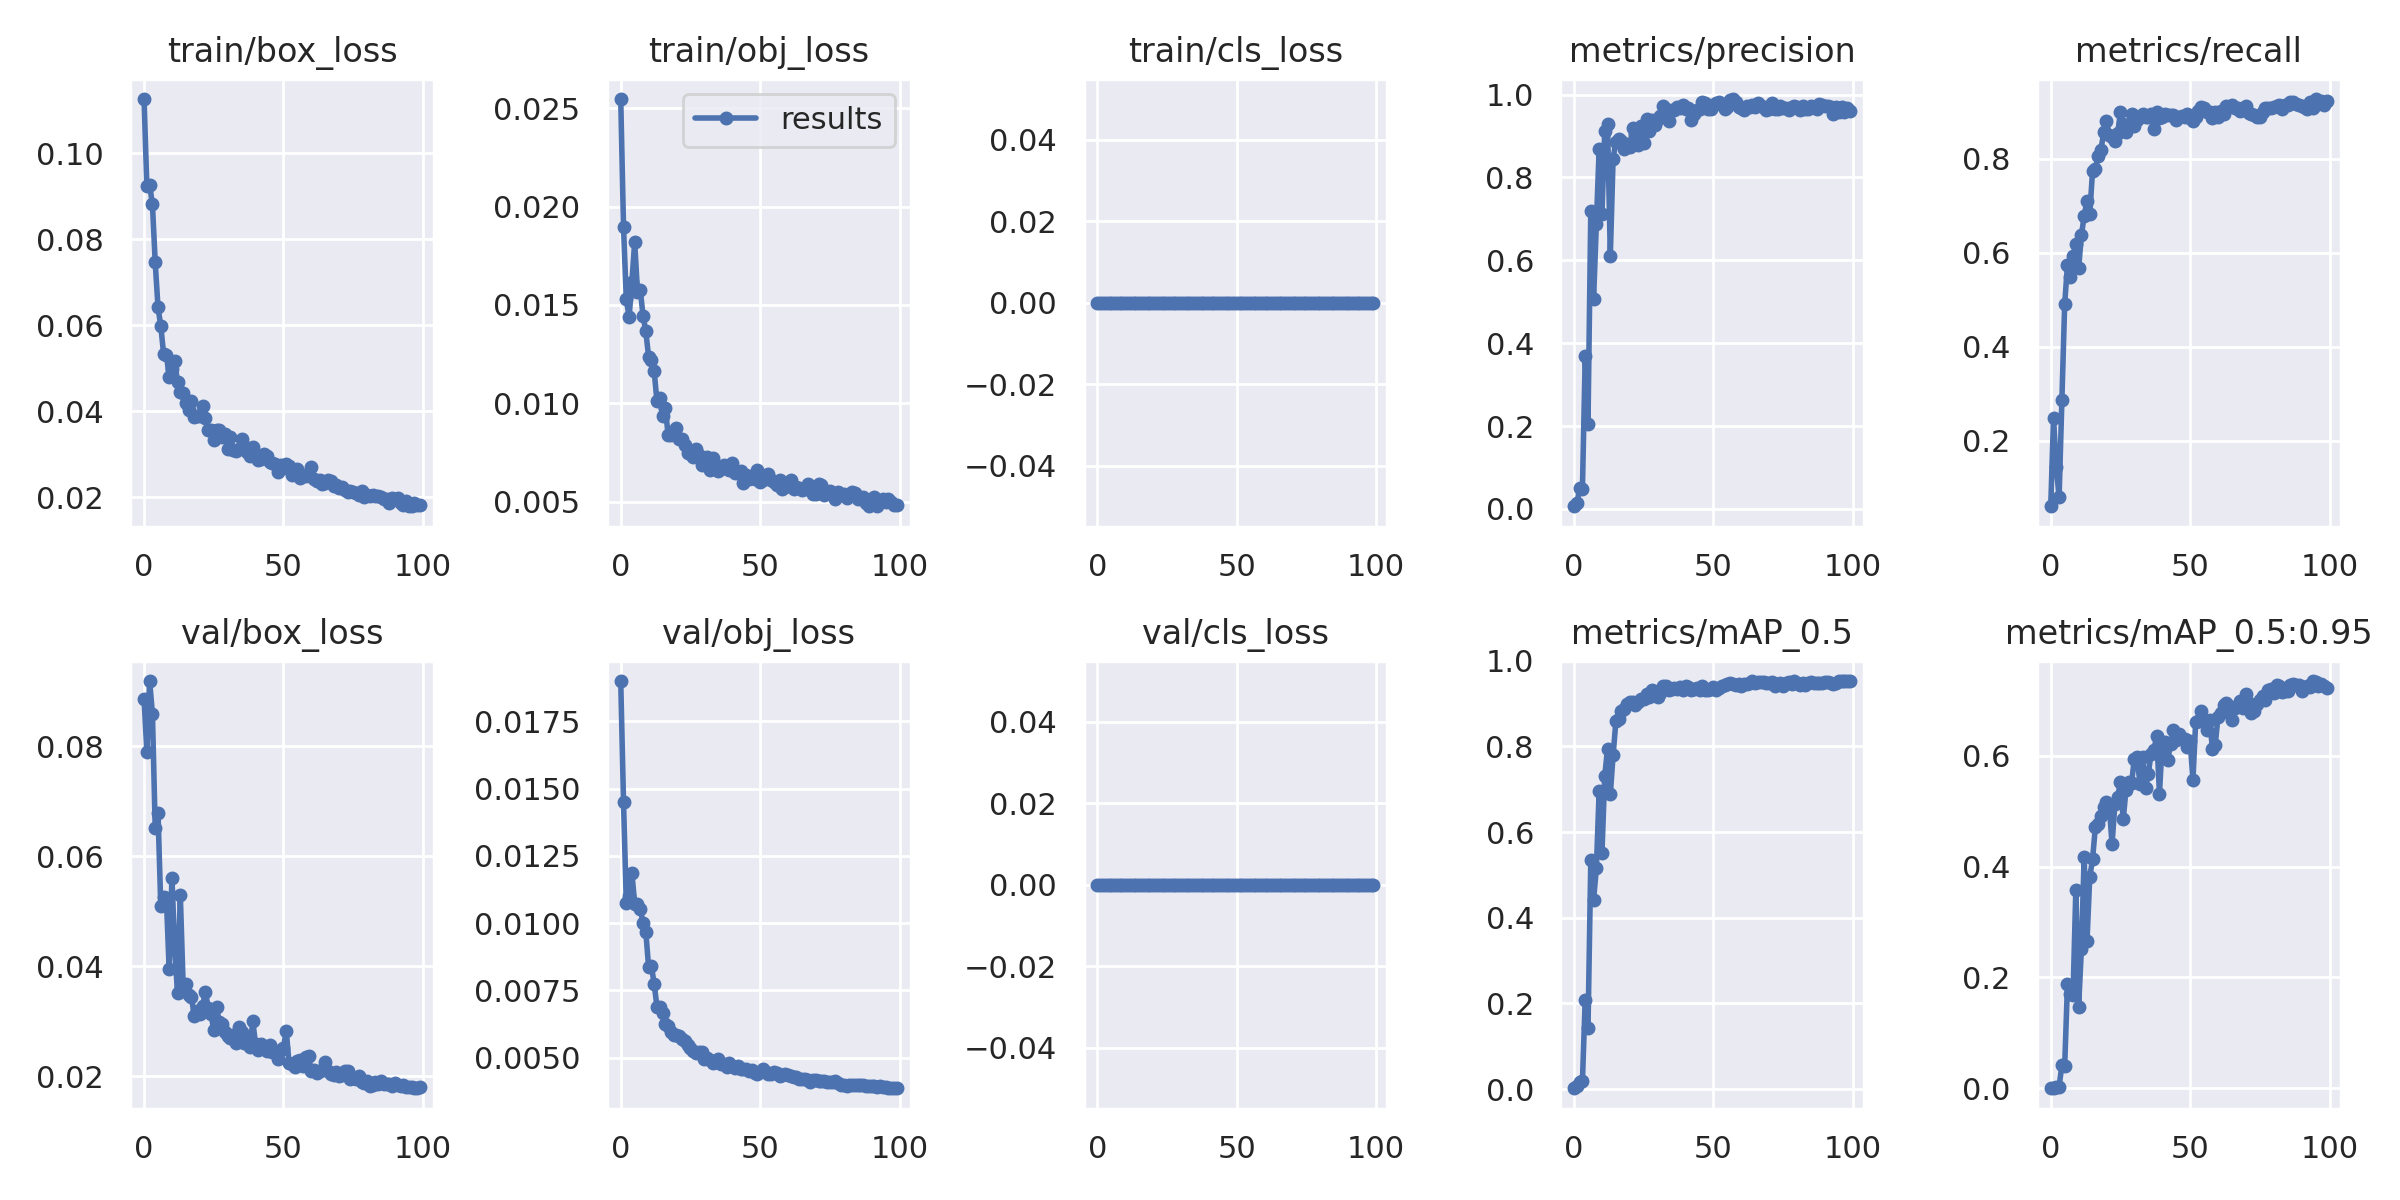

The table this chart was drawn from, first rows:
epoch, train/box_loss, train/obj_loss, train/cls_loss, metrics/precision, metrics/recall, metrics/mAP_0.5, metrics/mAP_0.5:0.95, val/box_loss, val/obj_loss, val/cls_loss, x/lr0, x/lr1, x/lr2
0, 0.1125, 0.02547, 0, 0.006268, 0.06051, 0.001883, 0.0003275, 0.08869, 0.019, 0, 0.003252, 0.003252, 0.07073
1, 0.09223, 0.01895, 0, 0.01311, 0.2484, 0.005984, 0.001056, 0.079, 0.01449, 0, 0.00652, 0.00652, 0.04067
2, 0.09257, 0.01529, 0, 0.04954, 0.1433, 0.01543, 0.002258, 0.09189, 0.01075, 0, 0.009722, 0.009722, 0.01053
3, 0.08808, 0.01439, 0, 0.0484, 0.07962, 0.01826, 0.00338, 0.08592, 0.011, 0, 0.009703, 0.009703, 0.009703
4, 0.07457, 0.01614, 0, 0.3684, 0.2866, 0.2091, 0.04149, 0.06512, 0.01187, 0, 0.009703, 0.009703, 0.009703
5, 0.06416, 0.0182, 0, 0.2056, 0.4904, 0.1419, 0.04014, 0.06793, 0.01073, 0, 0.009604, 0.009604, 0.009604
6, 0.05977, 0.01568, 0, 0.7199, 0.5729, 0.5343, 0.1874, 0.0509, 0.01072, 0, 0.009505, 0.009505, 0.009505
7, 0.0534, 0.01579, 0, 0.5062, 0.5478, 0.4422, 0.1708, 0.05263, 0.01054, 0, 0.009406, 0.009406, 0.009406
8, 0.05316, 0.01446, 0, 0.6883, 0.5924, 0.5153, 0.1687, 0.05239, 0.01001, 0, 0.009307, 0.009307, 0.009307
9, 0.04806, 0.01365, 0, 0.8694, 0.6178, 0.6963, 0.3574, 0.03946, 0.009675, 0, 0.009208, 0.009208, 0.009208
10, 0.04978, 0.01236, 0, 0.7114, 0.5669, 0.5508, 0.1469, 0.05617, 0.008364, 0, 0.009109, 0.009109, 0.009109
11, 0.05157, 0.01221, 0, 0.9129, 0.6369, 0.7304, 0.252, 0.04314, 0.008411, 0, 0.00901, 0.00901, 0.00901
12, 0.04686, 0.01162, 0, 0.93, 0.6783, 0.7952, 0.4169, 0.03517, 0.007734, 0, 0.008911, 0.008911, 0.008911
13, 0.0444, 0.0101, 0, 0.6108, 0.7102, 0.6881, 0.2649, 0.05302, 0.006893, 0, 0.008812, 0.008812, 0.008812
14, 0.04417, 0.01028, 0, 0.8456, 0.6815, 0.7796, 0.3812, 0.03686, 0.006902, 0, 0.008713, 0.008713, 0.008713
15, 0.0418, 0.009343, 0, 0.8869, 0.7738, 0.8588, 0.4133, 0.0368, 0.006665, 0, 0.008614, 0.008614, 0.008614
16, 0.04018, 0.009753, 0, 0.8938, 0.777, 0.8632, 0.4704, 0.03477, 0.006246, 0, 0.008515, 0.008515, 0.008515
17, 0.04235, 0.008385, 0, 0.8877, 0.8057, 0.8836, 0.4774, 0.03448, 0.006196, 0, 0.008416, 0.008416, 0.008416
18, 0.03862, 0.008371, 0, 0.8678, 0.8185, 0.8877, 0.4918, 0.03096, 0.005948, 0, 0.008317, 0.008317, 0.008317
19, 0.03881, 0.008598, 0, 0.8819, 0.8557, 0.8997, 0.5068, 0.03197, 0.005844, 0, 0.008218, 0.008218, 0.008218
20, 0.03883, 0.008726, 0, 0.8727, 0.879, 0.9042, 0.5165, 0.03137, 0.005835, 0, 0.008119, 0.008119, 0.008119
21, 0.04111, 0.008158, 0, 0.9206, 0.8503, 0.9043, 0.5075, 0.0329, 0.005796, 0, 0.00802, 0.00802, 0.00802
22, 0.03832, 0.008185, 0, 0.9047, 0.8467, 0.8969, 0.4407, 0.03534, 0.0057, 0, 0.007921, 0.007921, 0.007921
23, 0.03572, 0.007892, 0, 0.8791, 0.8376, 0.9035, 0.5119, 0.03254, 0.005622, 0, 0.007822, 0.007822, 0.007822
24, 0.03575, 0.007492, 0, 0.9239, 0.8535, 0.9119, 0.5259, 0.03134, 0.005467, 0, 0.007723, 0.007723, 0.007723
25, 0.03333, 0.007473, 0, 0.8838, 0.8981, 0.9107, 0.5518, 0.02848, 0.00536, 0, 0.007624, 0.007624, 0.007624
26, 0.03552, 0.007278, 0, 0.9415, 0.8726, 0.9221, 0.4848, 0.03256, 0.005265, 0, 0.007525, 0.007525, 0.007525
27, 0.03564, 0.007699, 0, 0.9117, 0.8567, 0.9149, 0.5384, 0.02986, 0.005159, 0, 0.007426, 0.007426, 0.007426
28, 0.03397, 0.007377, 0, 0.9378, 0.8662, 0.9314, 0.5525, 0.02956, 0.005199, 0, 0.007327, 0.007327, 0.007327
29, 0.03467, 0.006883, 0, 0.9272, 0.8949, 0.9222, 0.5507, 0.02808, 0.005197, 0, 0.007228, 0.007228, 0.007228
30, 0.03111, 0.006947, 0, 0.9414, 0.8693, 0.9156, 0.5946, 0.02729, 0.004959, 0, 0.007129, 0.007129, 0.007129
31, 0.03407, 0.007289, 0, 0.9486, 0.882, 0.9261, 0.5976, 0.02695, 0.004995, 0, 0.00703, 0.00703, 0.00703
32, 0.03101, 0.00661, 0, 0.9721, 0.8885, 0.9402, 0.5488, 0.02753, 0.004904, 0, 0.006931, 0.006931, 0.006931
33, 0.03071, 0.007228, 0, 0.9656, 0.8949, 0.9414, 0.5969, 0.02604, 0.004819, 0, 0.006832, 0.006832, 0.006832
34, 0.03111, 0.006785, 0, 0.9361, 0.8885, 0.932, 0.541, 0.02904, 0.004848, 0, 0.006733, 0.006733, 0.006733
35, 0.03365, 0.00656, 0, 0.9621, 0.8885, 0.9341, 0.5676, 0.02814, 0.00494, 0, 0.006634, 0.006634, 0.006634
36, 0.03186, 0.00667, 0, 0.9623, 0.8949, 0.9377, 0.6037, 0.02616, 0.004756, 0, 0.006535, 0.006535, 0.006535
37, 0.03062, 0.006867, 0, 0.9712, 0.8631, 0.9337, 0.6105, 0.02669, 0.004756, 0, 0.006436, 0.006436, 0.006436
38, 0.02953, 0.006781, 0, 0.9689, 0.8981, 0.9386, 0.6346, 0.02529, 0.004655, 0, 0.006337, 0.006337, 0.006337
39, 0.0316, 0.00661, 0, 0.9754, 0.8853, 0.9329, 0.5313, 0.03, 0.004793, 0, 0.006238, 0.006238, 0.006238
40, 0.02972, 0.006973, 0, 0.9654, 0.8885, 0.9403, 0.6247, 0.02588, 0.004686, 0, 0.006139, 0.006139, 0.006139
41, 0.02872, 0.006431, 0, 0.9688, 0.8949, 0.9393, 0.6251, 0.02476, 0.004628, 0, 0.00604, 0.00604, 0.00604
42, 0.02891, 0.006462, 0, 0.9396, 0.8917, 0.9319, 0.5929, 0.02585, 0.004691, 0, 0.005941, 0.005941, 0.005941
43, 0.03015, 0.006531, 0, 0.9524, 0.8917, 0.9346, 0.6213, 0.02529, 0.004578, 0, 0.005842, 0.005842, 0.005842
44, 0.02957, 0.005941, 0, 0.9621, 0.8917, 0.9373, 0.6463, 0.02471, 0.004575, 0, 0.005743, 0.005743, 0.005743
45, 0.02826, 0.006369, 0, 0.9651, 0.8821, 0.9311, 0.6277, 0.02571, 0.004564, 0, 0.005644, 0.005644, 0.005644
46, 0.02788, 0.006143, 0, 0.9824, 0.8885, 0.9405, 0.6393, 0.02449, 0.00451, 0, 0.005545, 0.005545, 0.005545
47, 0.02785, 0.006301, 0, 0.979, 0.8916, 0.9315, 0.6291, 0.02464, 0.004541, 0, 0.005446, 0.005446, 0.005446
48, 0.02598, 0.006123, 0, 0.9654, 0.8885, 0.9327, 0.629, 0.0232, 0.00444, 0, 0.005347, 0.005347, 0.005347
49, 0.02761, 0.00662, 0, 0.9656, 0.8949, 0.9333, 0.6155, 0.02479, 0.004413, 0, 0.005248, 0.005248, 0.005248
50, 0.02684, 0.005979, 0, 0.9753, 0.8853, 0.9378, 0.6269, 0.02522, 0.004461, 0, 0.005149, 0.005149, 0.005149
51, 0.02773, 0.006105, 0, 0.9787, 0.879, 0.9331, 0.5555, 0.0283, 0.004592, 0, 0.00505, 0.00505, 0.00505
52, 0.02729, 0.006197, 0, 0.9824, 0.8885, 0.9376, 0.6608, 0.0224, 0.004467, 0, 0.004951, 0.004951, 0.004951
53, 0.02507, 0.0064, 0, 0.9758, 0.9013, 0.9412, 0.6615, 0.02224, 0.004382, 0, 0.004852, 0.004852, 0.004852
54, 0.02599, 0.006106, 0, 0.9662, 0.9108, 0.9425, 0.6799, 0.02173, 0.004387, 0, 0.004753, 0.004753, 0.004753
55, 0.02661, 0.006003, 0, 0.9694, 0.9076, 0.9468, 0.6612, 0.02273, 0.004457, 0, 0.004654, 0.004654, 0.004654
56, 0.02448, 0.00586, 0, 0.986, 0.8981, 0.9489, 0.6467, 0.023, 0.004417, 0, 0.004555, 0.004555, 0.004555
57, 0.02524, 0.006085, 0, 0.9894, 0.8981, 0.9464, 0.6646, 0.02199, 0.004313, 0, 0.004456, 0.004456, 0.004456
58, 0.02495, 0.005645, 0, 0.9822, 0.8853, 0.9429, 0.6125, 0.0235, 0.004372, 0, 0.004357, 0.004357, 0.004357
59, 0.02518, 0.005756, 0, 0.9691, 0.8981, 0.9454, 0.6192, 0.02364, 0.004397, 0, 0.004258, 0.004258, 0.004258
... 40 more rows
